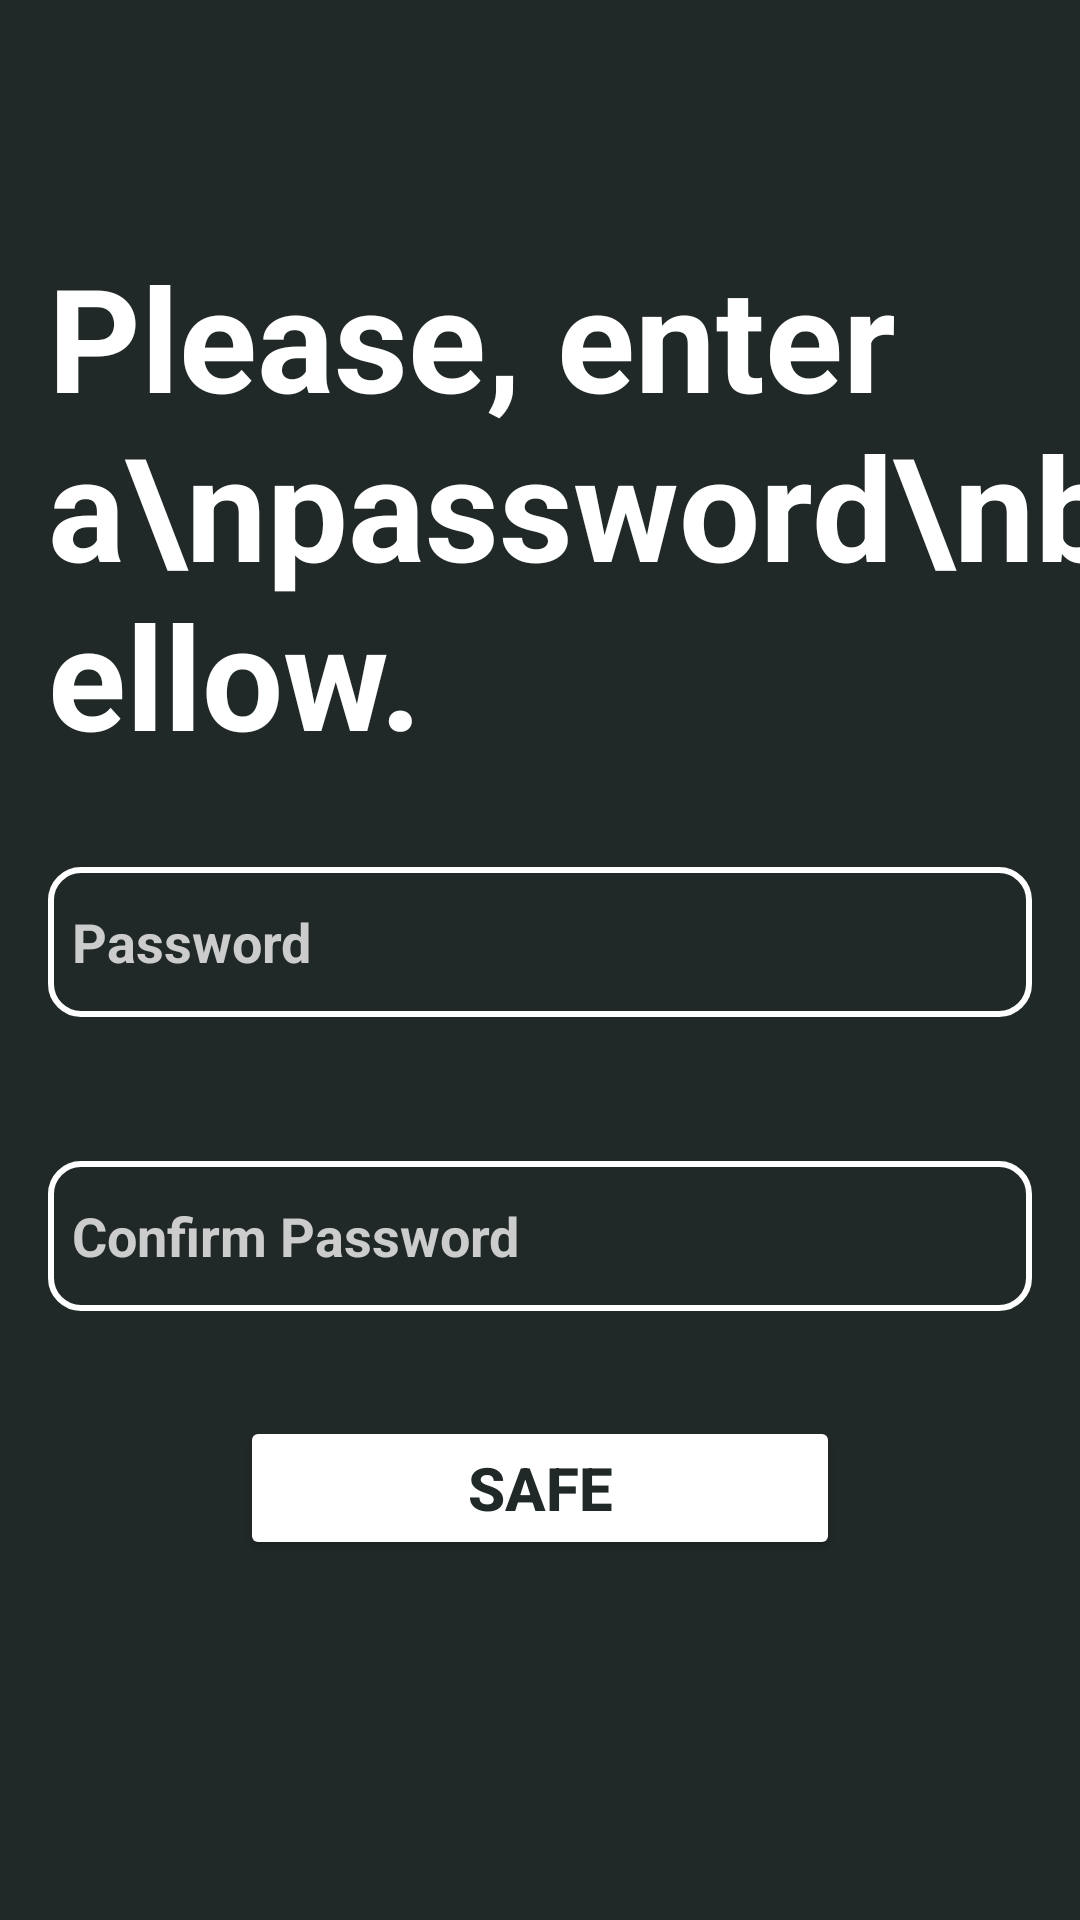

Layout XML and referenced resources for this Android screen:
<!-- AndroidManifest.xml: application theme noAnimTheme -->
<!-- res/layout/activity_reset_password.xml -->
<?xml version="1.0" encoding="utf-8"?>
<androidx.constraintlayout.widget.ConstraintLayout xmlns:android="http://schemas.android.com/apk/res/android"
    xmlns:app="http://schemas.android.com/apk/res-auto"
    xmlns:tools="http://schemas.android.com/tools"
    android:id="@+id/main"
    android:layout_width="match_parent"
    android:layout_height="match_parent"
    tools:context=".activities.ActivityResetPassword"
    android:background="#212928">


    

    <Button
        android:id="@+id/buttonResetPassword"
        android:layout_width="match_parent"
        android:layout_height="wrap_content"
        android:layout_marginStart="80dp"
        android:layout_marginEnd="80dp"
        android:layout_marginBottom="120dp"
        android:backgroundTint="#FFFFFF"
        android:text="Safe"
        android:onClick="updatePassword"
        android:textColor="#212928"
        android:textSize="20sp"
        android:textStyle="bold"
        app:layout_constraintBottom_toBottomOf="parent"
        app:layout_constraintEnd_toEndOf="parent"
        app:layout_constraintStart_toStartOf="parent" />

    <EditText
        android:id="@+id/editTextNewPassword"
        android:layout_width="match_parent"
        android:layout_height="50dp"
        android:layout_marginStart="16dp"
        android:layout_marginTop="48dp"
        android:layout_marginEnd="16dp"
        android:padding="8dp"
        android:background="@drawable/bg_roundedstrokes"
        android:ems="10"
        android:hint="Confirm Password"
        android:inputType="textPassword"
        android:textColor="@color/white"
        android:textColorHint="#CCCCCC"
        android:textStyle="bold"
        app:layout_constraintEnd_toEndOf="parent"
        app:layout_constraintStart_toStartOf="parent"
        app:layout_constraintTop_toBottomOf="@+id/editTextPassword" />

    <EditText
        android:id="@+id/editTextPassword"
        android:layout_width="match_parent"
        android:layout_height="50dp"
        android:layout_marginStart="16dp"
        android:layout_marginTop="32dp"
        android:layout_marginEnd="16dp"
        android:padding="8dp"
        android:background="@drawable/bg_roundedstrokes"
        android:ems="10"
        android:hint="Password"
        android:textColor="@color/white"
        android:inputType="textPassword"
        android:textColorHint="#CCCCCC"
        android:textStyle="bold"
        app:layout_constraintEnd_toEndOf="parent"
        app:layout_constraintStart_toStartOf="parent"
        app:layout_constraintTop_toBottomOf="@+id/textView6" />

    <TextView
        android:id="@+id/textView6"
        android:layout_width="wrap_content"
        android:layout_height="wrap_content"
        android:layout_marginStart="16dp"
        android:layout_marginTop="80dp"
        android:text="Please, enter a\npassword\nbellow."
        android:textColor="#FFFFFF"
        android:textSize="48sp"
        android:textStyle="bold"
        app:layout_constraintStart_toStartOf="parent"
        app:layout_constraintTop_toTopOf="parent" />
</androidx.constraintlayout.widget.ConstraintLayout>


    
<!-- resources referenced by this layout -->
<resources>
  <color name="white">#FFFFFFFF</color>
  <!-- drawable bg_roundedstrokes (drawable) -->
  <?xml version="1.0" encoding="utf-8"?>
  <shape xmlns:android="http://schemas.android.com/apk/res/android">
      <solid android:color="@android:color/transparent" />
      <stroke android:width="2dp" android:color="#FFFFFF" />
      <corners android:radius="10dp" />
  </shape>
  <style name="noAnimTheme" parent="Theme.Material3.DayNight.NoActionBar">
          <item name="android:windowAnimationStyle">@null</item>
      </style>
</resources>
